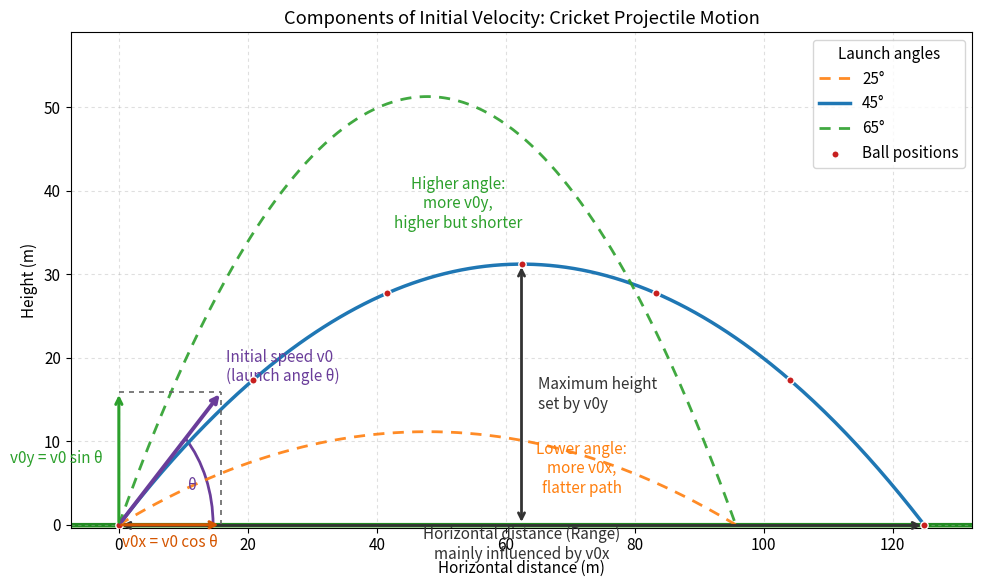

This figure's Python source:
import numpy as np
import matplotlib.pyplot as plt
from matplotlib.patches import Arc, Rectangle


def trajectory(v0, theta_deg, g=9.81, n=300):
    theta = np.radians(theta_deg)
    t_flight = 2 * v0 * np.sin(theta) / g
    t = np.linspace(0, t_flight, n)
    x = v0 * np.cos(theta) * t
    y = v0 * np.sin(theta) * t - 0.5 * g * t**2
    return x, y


def range_of(v0, theta_deg, g=9.81):
    theta = np.radians(theta_deg)
    return (v0**2 * np.sin(2*theta)) / g


def max_height(v0, theta_deg, g=9.81):
    theta = np.radians(theta_deg)
    return (v0**2 * (np.sin(theta))**2) / (2*g)


def apex_x(v0, theta_deg, g=9.81):
    theta = np.radians(theta_deg)
    return (v0**2 * np.sin(2*theta)) / (2*g)


if __name__ == "__main__":
    # Parameters (representative of a cricket shot)
    v0 = 35.0  # m/s
    g = 9.81   # m/s^2
    angles = [25, 45, 65]  # low, balanced, high

    # Compute trajectories
    data = {}
    ranges = []
    for ang in angles:
        x, y = trajectory(v0, ang, g)
        data[ang] = (x, y)
        ranges.append(range_of(v0, ang, g))

    Rmax = max(ranges)

    # Figure setup
    plt.rcParams.update({"font.size": 11})
    fig, ax = plt.subplots(figsize=(10, 6))

    # Draw a simple grass field under y=0
    grass_left = -0.06 * Rmax
    grass_right = 1.06 * Rmax
    grass_depth = 0.35
    ax.add_patch(Rectangle((grass_left, -grass_depth), grass_right - grass_left, grass_depth,
                           facecolor="#a7d99b", edgecolor="none", zorder=0))
    ax.axhline(0, color="forestgreen", lw=3, zorder=1)

    # Colors for trajectories
    colors = {25: "#ff7f0e", 45: "#1f77b4", 65: "#2ca02c"}
    styles = {25: (0, (4, 3)), 45: "-", 65: (0, (4, 3))}
    alphas = {25: 0.9, 45: 1.0, 65: 0.9}

    # Plot trajectories
    for ang in angles:
        x, y = data[ang]
        ax.plot(x, y, color=colors[ang], lw=2.5 if ang == 45 else 2.0,
                linestyle=styles[ang], alpha=alphas[ang], label=f"{ang}°")

    # Primary (featured) angle for component illustration
    theta_deg = 45
    theta = np.radians(theta_deg)
    x45, y45 = data[theta_deg]

    # Mark discrete ball positions along the 45° path (cricket ball)
    t_flight = 2 * v0 * np.sin(theta) / g
    t_marks = np.linspace(0, t_flight, 7)
    x_marks = v0 * np.cos(theta) * t_marks
    y_marks = v0 * np.sin(theta) * t_marks - 0.5 * g * t_marks**2
    ax.scatter(x_marks, y_marks, s=28, color="#c71f1f", edgecolor="white", zorder=5, label="Ball positions")

    # Component arrows at origin for 45°
    L = 0.18 * Rmax  # visualization length scale for velocity vectors
    vx_ratio = np.cos(theta)
    vy_ratio = np.sin(theta)

    # Resultant v0 arrow
    ax.annotate("", xy=(L*vx_ratio, L*vy_ratio), xytext=(0, 0),
                arrowprops=dict(arrowstyle="->", lw=2.8, color="#6a3d9a"), zorder=6)
    ax.text(L*vx_ratio*1.05, L*vy_ratio*1.05, "Initial speed v0\n(launch angle θ)", color="#6a3d9a",
            ha="left", va="bottom")

    # Horizontal component v0x
    ax.annotate("", xy=(L*vx_ratio, 0), xytext=(0, 0),
                arrowprops=dict(arrowstyle="->", lw=2.2, color="#d45500"), zorder=6)
    ax.text(L*vx_ratio*0.5, -0.05*L, "v0x = v0 cos θ", color="#d45500", ha="center", va="top")

    # Vertical component v0y
    ax.annotate("", xy=(0, L*vy_ratio), xytext=(0, 0),
                arrowprops=dict(arrowstyle="->", lw=2.2, color="#2ca02c"), zorder=6)
    ax.text(-0.02*Rmax, L*vy_ratio*0.5, "v0y = v0 sin θ", color="#2ca02c", ha="right", va="center")

    # Projection guides (dashed)
    ax.plot([L*vx_ratio, L*vx_ratio], [0, L*vy_ratio], linestyle=(0, (3, 3)), color="#666666", lw=1.2)
    ax.plot([0, L*vx_ratio], [L*vy_ratio, L*vy_ratio], linestyle=(0, (3, 3)), color="#666666", lw=1.2)

    # Angle arc for θ
    arc_r = 0.65 * L
    arc = Arc((0, 0), width=2*arc_r, height=2*arc_r, angle=0, theta1=0, theta2=theta_deg,
              color="#6a3d9a", lw=2)
    ax.add_patch(arc)
    ax.text(arc_r*0.85*np.cos(np.radians(theta_deg/2)), arc_r*0.85*np.sin(np.radians(theta_deg/2)),
            "θ", color="#6a3d9a", ha="center", va="center")

    # Range annotation (for 45°)
    R = range_of(v0, theta_deg, g)
    y_range_annot = -0.22 * grass_depth
    ax.annotate("", xy=(R, y_range_annot), xytext=(0, y_range_annot),
                arrowprops=dict(arrowstyle="<->", lw=2, color="#333333"))
    ax.text(R/2, y_range_annot - 0.03, "Horizontal distance (Range)\nmainly influenced by v0x",
            ha="center", va="top", color="#333333")

    # Max height annotation (for 45°)
    H = max_height(v0, theta_deg, g)
    x_ap = apex_x(v0, theta_deg, g)
    ax.annotate("", xy=(x_ap, H), xytext=(x_ap, 0),
                arrowprops=dict(arrowstyle="<->", lw=2, color="#333333"))
    ax.text(x_ap + 0.02*Rmax, H/2, "Maximum height\nset by v0y", ha="left", va="center", color="#333333")

    # Narrative labels near low/high angle paths
    ax.text(data[25][0].max()*0.75, max(data[25][1])*0.6, "Lower angle:\nmore v0x,\nflatter path", color=colors[25],
            ha="center", va="center")
    ax.text(data[65][0].max()*0.55, max(data[65][1])*0.75, "Higher angle:\nmore v0y,\nhigher but shorter", color=colors[65],
            ha="center", va="center")

    # Legend for trajectories
    ax.legend(title="Launch angles", loc="upper right", frameon=True)

    # Axes formatting
    ax.set_xlim(grass_left, grass_right)
    y_top = max(max(y) for _, y in data.values())
    ax.set_ylim(-grass_depth, y_top * 1.15)
    ax.set_xlabel("Horizontal distance (m)")
    ax.set_ylabel("Height (m)")
    ax.set_title("Components of Initial Velocity: Cricket Projectile Motion")
    ax.grid(True, linestyle=(0, (3, 3)), alpha=0.4)

    # Tidy and save
    plt.tight_layout()
    out_name = "cricket_projectile_components.png"
    plt.savefig(out_name, dpi=200)
    # Also show if run interactively
    # plt.show()
    print(f"Saved figure to {out_name}")
